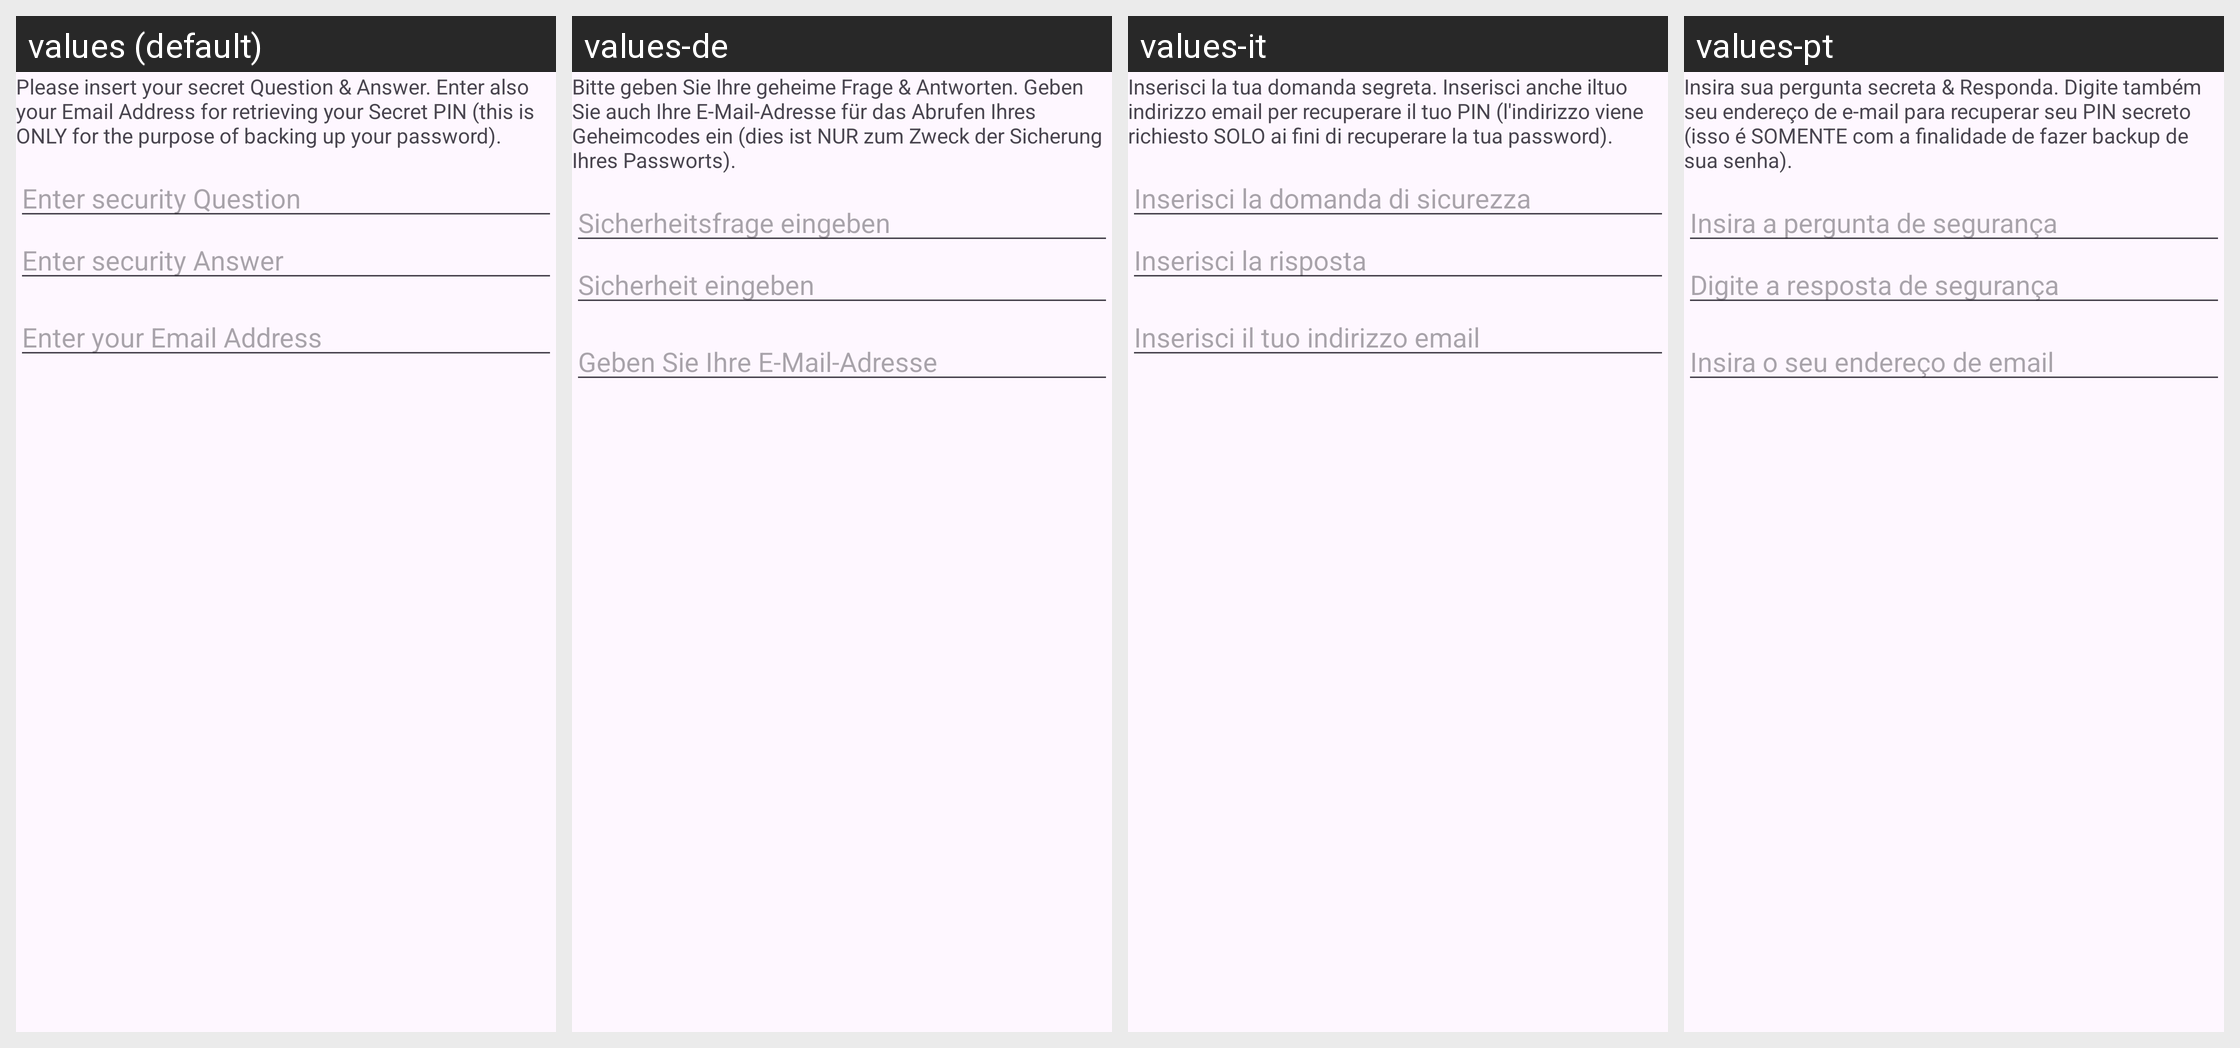

Locale-by-locale string values for the Android screen shown in this grid:
Android screen res/layout/dialog_customview_question_answer.xml rendered under 4 locales, left to right: values (default), values-de, values-it, values-pt. Device: Nexus 5 (rendered at 1080×1920; each locale shown at half size, 540×960, under a caption strip naming it); theme Theme.MenstruMate.
Other locales in the repository, not shown: values-es, values-fr, values-ru.
Strings drawn on this screen, with the default value and each locale's value (text and hints the layout hard-codes, and strings that could not be matched under every locale, appear in the picture but are not listed):

dialog_security_email
  values: Please insert your secret Question & Answer. Enter also your Email Address for retrieving your Secret PIN (this is ONLY for the purpose of backing up your password).
  values-de: Bitte geben Sie Ihre geheime Frage & Antworten. Geben Sie auch Ihre E-Mail-Adresse für das Abrufen Ihres Geheimcodes ein (dies ist NUR zum Zweck der Sicherung Ihres Passworts).
  values-it: Inserisci la tua domanda segreta. Inserisci anche iltuo indirizzo email per recuperare il tuo PIN (l'indirizzo viene richiesto SOLO ai fini di recuperare la tua password).
  values-pt: Insira sua pergunta secreta & Responda. Digite também seu endereço de e-mail para recuperar seu PIN secreto (isso é SOMENTE com a finalidade de fazer backup de sua senha).

dialog_security_question
  values: Enter security Question
  values-de: Sicherheitsfrage eingeben
  values-it: Inserisci la domanda di sicurezza
  values-pt: Insira a pergunta de segurança

dialog_security_answer
  values: Enter security Answer
  values-de: Sicherheit eingeben
  values-it: Inserisci la risposta
  values-pt: Digite a resposta de segurança

dialog_security_email_field
  values: Enter your Email Address
  values-de: Geben Sie Ihre E-Mail-Adresse
  values-it: Inserisci il tuo indirizzo email
  values-pt: Insira o seu endereço de email
